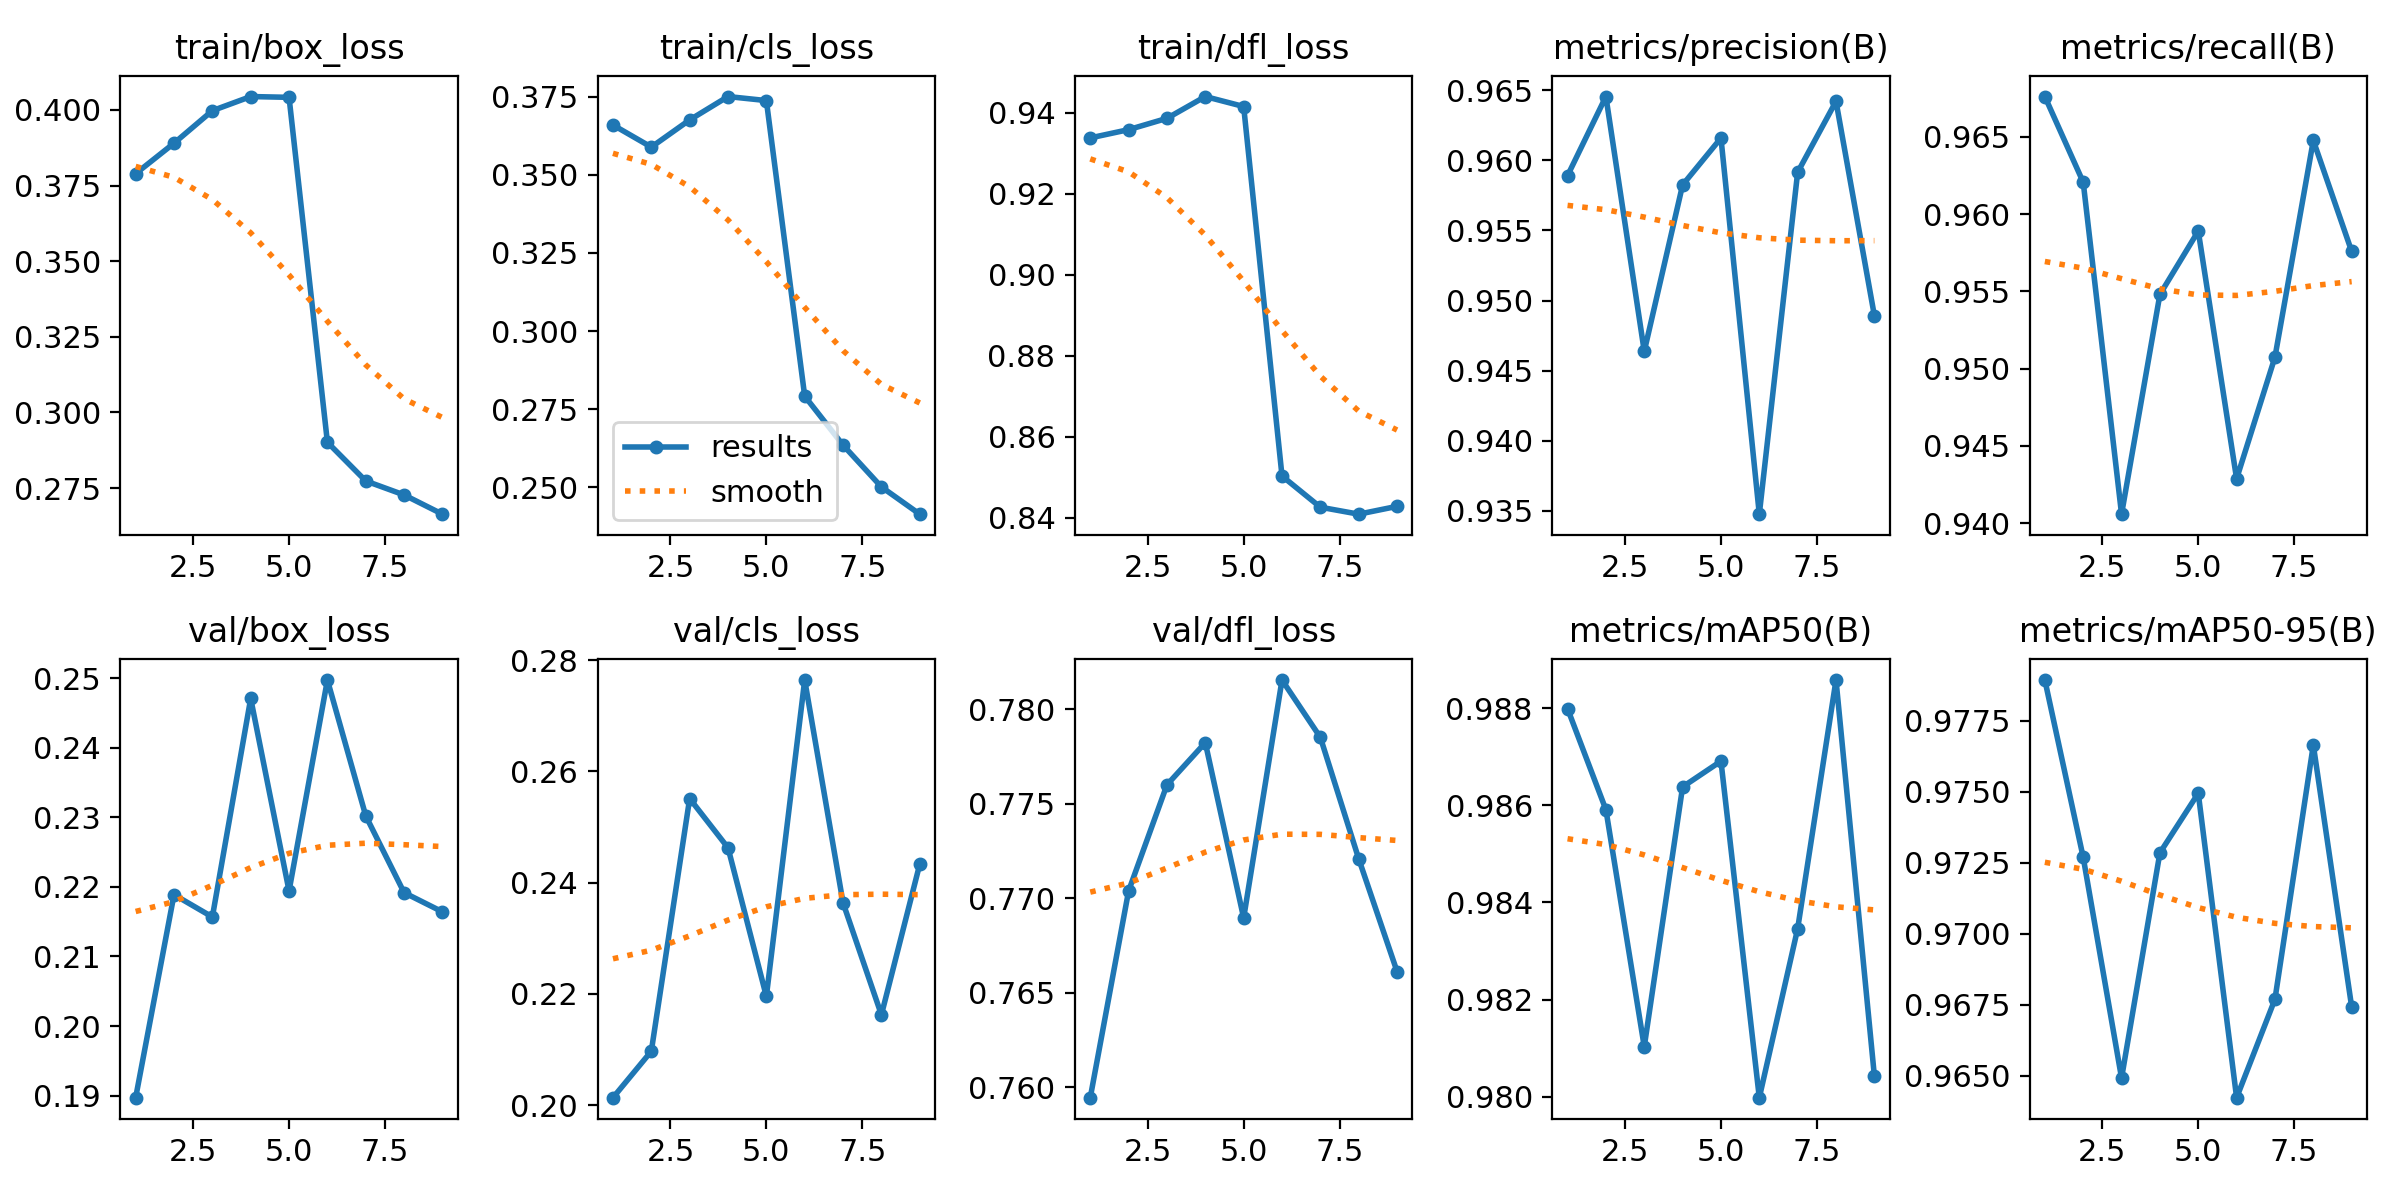

The data file committed next to this chart (first rows):
epoch, time, train/box_loss, train/cls_loss, train/dfl_loss, metrics/precision(B), metrics/recall(B), metrics/mAP50(B), metrics/mAP50-95(B), val/box_loss, val/cls_loss, val/dfl_loss, lr/pg0, lr/pg1, lr/pg2
1, 150.3, 0.3789, 0.3659, 0.9337, 0.9589, 0.9676, 0.988, 0.9789, 0.1897, 0.2014, 0.7595, 0.0005535, 0.0005535, 0.0005535
2, 308.8, 0.389, 0.3589, 0.9358, 0.9646, 0.9621, 0.9859, 0.9727, 0.2189, 0.2097, 0.7704, 0.001036, 0.001036, 0.001036
3, 470, 0.3998, 0.3676, 0.9386, 0.9464, 0.9406, 0.981, 0.9649, 0.2157, 0.2551, 0.776, 0.001445, 0.001445, 0.001445
4, 626.8, 0.4044, 0.375, 0.944, 0.9583, 0.9548, 0.9864, 0.9728, 0.2471, 0.2463, 0.7782, 0.001337, 0.001337, 0.001337
5, 781.6, 0.4042, 0.3738, 0.9415, 0.9616, 0.9589, 0.9869, 0.9749, 0.2194, 0.2196, 0.769, 0.001227, 0.001227, 0.001227
6, 898.8, 0.2901, 0.2792, 0.8503, 0.9348, 0.9429, 0.98, 0.9642, 0.2497, 0.2764, 0.7815, 0.001117, 0.001117, 0.001117
7, 1013, 0.2773, 0.2635, 0.8426, 0.9591, 0.9507, 0.9835, 0.9677, 0.2302, 0.2364, 0.7785, 0.001007, 0.001007, 0.001007
8, 1125, 0.2727, 0.2502, 0.8409, 0.9642, 0.9648, 0.9886, 0.9767, 0.2192, 0.2162, 0.7721, 0.0008968, 0.0008968, 0.0008968
9, 1243, 0.2664, 0.2414, 0.8428, 0.9489, 0.9576, 0.9804, 0.9674, 0.2164, 0.2433, 0.7661, 0.0007868, 0.0007868, 0.0007868
